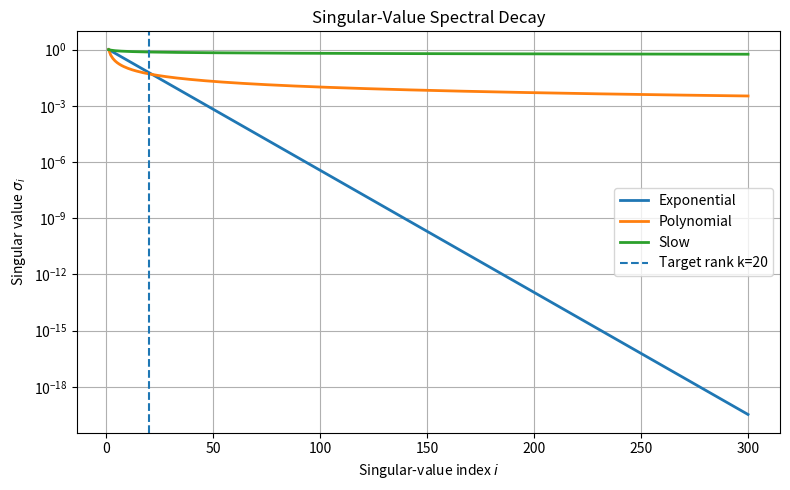
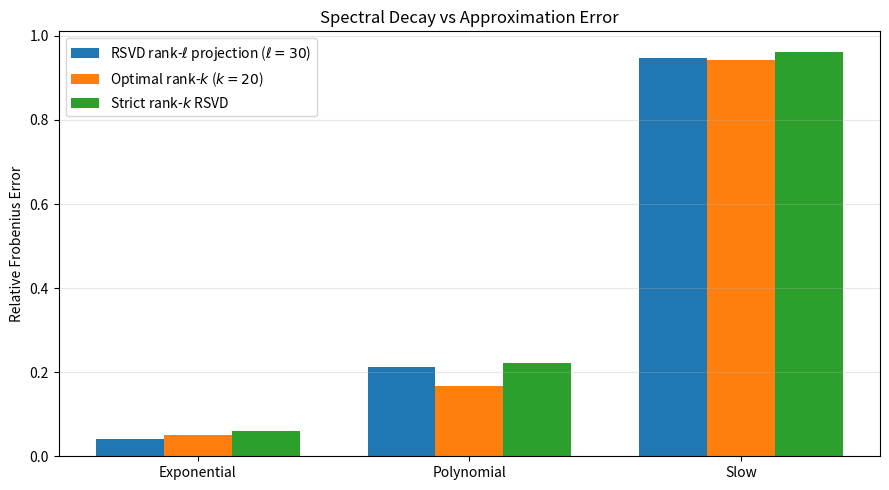
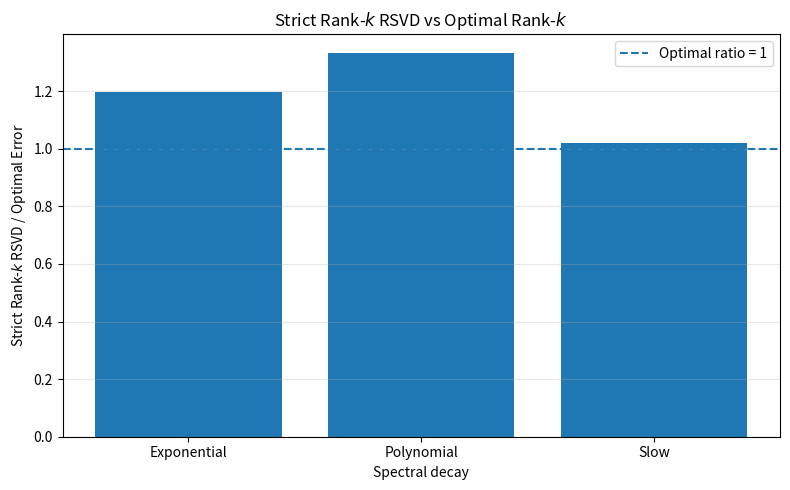

Recreate these plots in Python, in order.
# =========================================================
# spectral_decay_experiment.py
# =========================================================
#
# SPECTRAL DECAY EXPERIMENT FOR RSVD
#
# Purpose:
#   Study how different singular-value decay patterns
#   affect low-rank approximation and RSVD accuracy.
#
# We compare:
#
#   1. RSVD rank-ell projection:
#          A_proj = Q Q^T A
#
#      where ell = k + p
#
#   2. Optimal rank-k approximation:
#          A_k = U_k Sigma_k V_k^T
#
#      obtained from the known SVD of A.
#
#   3. Strict rank-k RSVD approximation:
#          A_k_RSV D = U_k Sigma_k V_k^T
#
# IMPORTANT:
#   The rank-ell projection is NOT a rank-k approximation when
#   ell > k. Therefore it must not be directly compared with
#   the optimal rank-k approximation as an EYM comparison.
#
# =========================================================


import numpy as np
import matplotlib.pyplot as plt


# =========================================================
# 1. EXPERIMENT PARAMETERS
# =========================================================

m = 500
n = 300

# Target rank
k = 20

# Oversampling parameter
p = 10

# Sampling dimension
ell = k + p

# Random seed
seed = 42


print("=" * 70)
print("SPECTRAL DECAY EXPERIMENT")
print("=" * 70)

print(f"Matrix dimensions : {m} x {n}")
print(f"Target rank k     : {k}")
print(f"Oversampling p    : {p}")
print(f"Sampling dimension ell = k + p = {ell}")
print(f"Random seed       : {seed}")

print()


# =========================================================
# 2. RANDOM NUMBER GENERATOR
# =========================================================

rng = np.random.default_rng(seed)


# =========================================================
# 3. REDUCED SVD DIMENSION
# =========================================================
#
# r = min(m,n)
#
# For:
#
#       m = 500
#       n = 300
#
# we have:
#
#       r = 300
#
# Therefore:
#
#       U     : 500 x 300
#       Sigma : 300 x 300
#       V     : 300 x 300
#
# and:
#
#       A = U Sigma V^T
#
#       A : 500 x 300
#
# =========================================================

r = min(m, n)


# =========================================================
# 4. GENERATE RANDOM ORTHOGONAL MATRIX U
# =========================================================
#
# Generate:
#
#       G1 : m x r
#
#       G1 : 500 x 300
#
# QR decomposition:
#
#       G1 = U R
#
# gives:
#
#       U : 500 x 300
#
# with orthonormal columns.
#
# =========================================================

G1 = rng.standard_normal((m, r))

U, _ = np.linalg.qr(
    G1,
    mode="reduced"
)


# =========================================================
# 5. GENERATE RANDOM ORTHOGONAL MATRIX V
# =========================================================
#
# Generate:
#
#       G2 : n x r
#
#       G2 : 300 x 300
#
# QR decomposition gives:
#
#       V : 300 x 300
#
# =========================================================

G2 = rng.standard_normal((n, r))

V, _ = np.linalg.qr(
    G2,
    mode="reduced"
)


# =========================================================
# 6. VERIFY DIMENSIONS
# =========================================================

print("Dimensions of fixed orthogonal factors:")
print(f"U      = {U.shape}")
print(f"V      = {V.shape}")
print()


# =========================================================
# 7. CREATE SINGULAR-VALUE SPECTRA
# =========================================================
#
# i = 1,2,...,r
#
# Three spectral decay patterns:
#
#   Exponential:
#       sigma_i = exp(-0.15(i-1))
#
#   Polynomial:
#       sigma_i = i^(-1)
#
#   Slow:
#       sigma_i = i^(-0.1)
#
# =========================================================

i = np.arange(1, r + 1)


# Exponential decay
sigma_exp = np.exp(
    -0.15 * (i - 1)
)


# Polynomial decay
sigma_poly = i ** (-1.0)


# Slow decay
sigma_slow = i ** (-0.1)


# Store spectra
spectra = {
    "Exponential": sigma_exp,
    "Polynomial": sigma_poly,
    "Slow": sigma_slow
}


# =========================================================
# 8. RELATIVE FROBENIUS ERROR FUNCTION
# =========================================================

def relative_frobenius_error(A, A_approx):
    """
    Compute relative Frobenius error:

        ||A - A_approx||_F
        -------------------
              ||A||_F
    """

    numerator = np.linalg.norm(
        A - A_approx,
        ord="fro"
    )

    denominator = np.linalg.norm(
        A,
        ord="fro"
    )

    return numerator / denominator


# =========================================================
# 9. STORAGE FOR RESULTS
# =========================================================

results = {}


# =========================================================
# 10. RUN EXPERIMENT FOR EACH SPECTRUM
# =========================================================

for name, sigma in spectra.items():

    print()
    print("-" * 70)
    print(name)
    print("-" * 70)


    # =====================================================
    # 10.1 CONSTRUCT Sigma
    # =====================================================
    #
    # sigma has length 300.
    #
    # Therefore:
    #
    # Sigma : 300 x 300
    #
    # =====================================================

    Sigma = np.diag(sigma)

    print(f"Sigma  = {Sigma.shape}")


    # =====================================================
    # 10.2 CONSTRUCT MATRIX A
    # =====================================================
    #
    # A = U Sigma V^T
    #
    # Dimensions:
    #
    # U     : 500 x 300
    # Sigma : 300 x 300
    # V^T   : 300 x 300
    #
    # Therefore:
    #
    # A     : 500 x 300
    #
    # =====================================================

    A = U @ Sigma @ V.T

    print(f"A      = {A.shape}")


    # =====================================================
    # 10.3 OPTIMAL RANK-k APPROXIMATION
    # =====================================================
    #
    # Since we constructed A using its SVD, the first k
    # singular components give the exact optimal rank-k
    # approximation.
    #
    # A_k = U_k Sigma_k V_k^T
    #
    # U_k     : 500 x 20
    # Sigma_k : 20 x 20
    # V_k^T   : 20 x 300
    #
    # A_k     : 500 x 300
    #
    # =====================================================

    U_k_opt = U[:, :k]

    sigma_k_opt = sigma[:k]

    V_k_opt = V[:, :k]


    A_opt_k = (
        U_k_opt
        @ np.diag(sigma_k_opt)
        @ V_k_opt.T
    )


    # Calculate optimal rank-k relative error

    optimal_error = relative_frobenius_error(
        A,
        A_opt_k
    )


    # =====================================================
    # 10.4 GENERATE RANDOM TEST MATRIX Omega
    # =====================================================
    #
    # Omega : n x ell
    #
    # Omega : 300 x 30
    #
    # =====================================================

    Omega = rng.standard_normal(
        (n, ell)
    )

    print(f"Omega  = {Omega.shape}")


    # =====================================================
    # 10.5 RANDOMIZED RANGE FINDER
    # =====================================================
    #
    # Y = A Omega
    #
    # A     : 500 x 300
    # Omega : 300 x 30
    #
    # Y     : 500 x 30
    #
    # =====================================================

    Y = A @ Omega

    print(f"Y      = {Y.shape}")


    # =====================================================
    # 10.6 QR DECOMPOSITION
    # =====================================================
    #
    # Y = Q R
    #
    # Q : 500 x 30
    # R : 30 x 30
    #
    # =====================================================

    Q, R = np.linalg.qr(
        Y,
        mode="reduced"
    )

    print(f"Q      = {Q.shape}")
    print(f"R      = {R.shape}")


    # =====================================================
    # 10.7 RSVD RANK-ell PROJECTION
    # =====================================================
    #
    # A_projection = Q Q^T A
    #
    # Q^T : 30 x 500
    # A   : 500 x 300
    #
    # Q^T A : 30 x 300
    #
    # Q(Q^T A) : 500 x 300
    #
    # This approximation has rank at most ell = 30.
    #
    # =====================================================

    A_projection = Q @ (Q.T @ A)


    projection_error = relative_frobenius_error(
        A,
        A_projection
    )


    # =====================================================
    # 10.8 FORM SMALL MATRIX B
    # =====================================================
    #
    # B = Q^T A
    #
    # Q^T : 30 x 500
    # A   : 500 x 300
    #
    # B   : 30 x 300
    #
    # =====================================================

    B = Q.T @ A

    print(f"B      = {B.shape}")


    # =====================================================
    # 10.9 SVD OF SMALL MATRIX
    # =====================================================
    #
    # B = U_tilde Sigma V^T
    #
    # U_tilde : 30 x 30
    # Sigma   : 30
    # V^T     : 30 x 300
    #
    # =====================================================

    U_tilde, S, Vt = np.linalg.svd(
        B,
        full_matrices=False
    )


    print(f"U_tilde = {U_tilde.shape}")
    print(f"S       = {S.shape}")
    print(f"Vt      = {Vt.shape}")


    # =====================================================
    # 10.10 RECOVER APPROXIMATE LEFT SINGULAR VECTORS
    # =====================================================
    #
    # U_R = Q U_tilde
    #
    # Q         : 500 x 30
    # U_tilde   : 30 x 30
    #
    # U_R       : 500 x 30
    #
    # =====================================================

    U_rsvd = Q @ U_tilde

    print(f"U_rsvd = {U_rsvd.shape}")


    # =====================================================
    # 10.11 STRICT RANK-k RSVD APPROXIMATION
    # =====================================================
    #
    # Keep only the first k = 20 components.
    #
    # U_k_RSV D : 500 x 20
    # S_k       : 20
    # V_k^T     : 20 x 300
    #
    # =====================================================

    U_k_rsvd = U_rsvd[:, :k]

    S_k_rsvd = S[:k]

    Vt_k_rsvd = Vt[:k, :]


    # Reconstruct rank-k RSVD approximation

    A_rsvd_k = (
        U_k_rsvd
        @ np.diag(S_k_rsvd)
        @ Vt_k_rsvd
    )


    # =====================================================
    # 10.12 STRICT RANK-k RSVD ERROR
    # =====================================================

    rsvd_rank_k_error = relative_frobenius_error(
        A,
        A_rsvd_k
    )


    # =====================================================
    # 10.13 RSVD / OPTIMAL RATIO
    # =====================================================
    #
    # This is the correct ratio for a strict rank-k
    # comparison.
    #
    # Since the optimal rank-k approximation is the minimum
    # possible rank-k error, this ratio should be >= 1
    # up to numerical roundoff.
    #
    # =====================================================

    rsvd_optimal_ratio = (
        rsvd_rank_k_error
        / optimal_error
    )


    # =====================================================
    # 10.14 STORE RESULTS
    # =====================================================

    results[name] = {

        "projection_error":
            projection_error,

        "optimal_rank_k_error":
            optimal_error,

        "rsvd_rank_k_error":
            rsvd_rank_k_error,

        "rsvd_optimal_ratio":
            rsvd_optimal_ratio
    }


    # =====================================================
    # 10.15 PRINT RESULTS
    # =====================================================

    print()

    print(
        f"RSVD rank-{ell} projection error : "
        f"{projection_error:.6f}"
    )

    print(
        f"Optimal rank-{k} error            : "
        f"{optimal_error:.6f}"
    )

    print(
        f"Strict rank-{k} RSVD error        : "
        f"{rsvd_rank_k_error:.6f}"
    )

    print(
        f"Strict RSVD / Optimal ratio       : "
        f"{rsvd_optimal_ratio:.6f}"
    )


# =========================================================
# 11. FINAL RESULTS TABLE
# =========================================================

print()
print()
print("=" * 90)
print("FINAL SPECTRAL DECAY RESULTS")
print("=" * 90)

print(
    f"{'Spectrum':<15}"
    f"{'RSVD rank-ell':>18}"
    f"{'Optimal rank-k':>18}"
    f"{'RSVD rank-k':>18}"
    f"{'RSVD/Optimal':>18}"
)

print("-" * 90)

for name in results:

    r = results[name]

    print(
        f"{name:<15}"
        f"{r['projection_error']:>18.5f}"
        f"{r['optimal_rank_k_error']:>18.5f}"
        f"{r['rsvd_rank_k_error']:>18.5f}"
        f"{r['rsvd_optimal_ratio']:>18.5f}"
    )


# =========================================================
# 12. PLOT 1: SINGULAR-VALUE SPECTRAL DECAY
# =========================================================

plt.figure(figsize=(8, 5))

for name, sigma in spectra.items():

    plt.semilogy(
        i,
        sigma,
        linewidth=2,
        label=name
    )

# Target rank
plt.axvline(
    k,
    linestyle="--",
    linewidth=1.5,
    label=f"Target rank k={k}"
)

plt.xlabel("Singular-value index $i$")

plt.ylabel(
    "Singular value $\\sigma_i$"
)

plt.title(
    "Singular-Value Spectral Decay"
)

plt.legend()

plt.grid(
    True,
    which="both"
)

plt.tight_layout()

plt.savefig(
    "spectral_decay.png",
    dpi=300,
    bbox_inches="tight"
)

plt.show()


# =========================================================
# 13. PLOT 2: APPROXIMATION ERROR COMPARISON
# =========================================================

names = list(results.keys())

projection_errors = [
    results[name]["projection_error"]
    for name in names
]

optimal_errors = [
    results[name]["optimal_rank_k_error"]
    for name in names
]

rsvd_rank_k_errors = [
    results[name]["rsvd_rank_k_error"]
    for name in names
]


x = np.arange(
    len(names)
)

width = 0.25


plt.figure(figsize=(9, 5))

plt.bar(
    x - width,
    projection_errors,
    width,
    label=f"RSVD rank-$\\ell$ projection ($\\ell={ell}$)"
)

plt.bar(
    x,
    optimal_errors,
    width,
    label=f"Optimal rank-$k$ ($k={k}$)"
)

plt.bar(
    x + width,
    rsvd_rank_k_errors,
    width,
    label="Strict rank-$k$ RSVD"
)

plt.xticks(
    x,
    names
)

plt.ylabel(
    "Relative Frobenius Error"
)

plt.title(
    "Spectral Decay vs Approximation Error"
)

plt.legend()

plt.grid(
    axis="y",
    alpha=0.3
)

plt.tight_layout()

plt.savefig(
    "spectral_decay_error_comparison.png",
    dpi=300,
    bbox_inches="tight"
)

plt.show()


# =========================================================
# 14. PLOT 3: STRICT RSVD / OPTIMAL RATIO
# =========================================================

ratios = [
    results[name]["rsvd_optimal_ratio"]
    for name in names
]


plt.figure(figsize=(8, 5))

plt.bar(
    names,
    ratios
)

plt.axhline(
    1.0,
    linestyle="--",
    linewidth=1.5,
    label="Optimal ratio = 1"
)

plt.ylabel(
    "Strict Rank-$k$ RSVD / Optimal Error"
)

plt.xlabel(
    "Spectral decay"
)

plt.title(
    "Strict Rank-$k$ RSVD vs Optimal Rank-$k$"
)

plt.legend()

plt.grid(
    axis="y",
    alpha=0.3
)

plt.tight_layout()

plt.savefig(
    "rsvd_optimal_ratio_spectral_decay.png",
    dpi=300,
    bbox_inches="tight"
)

plt.show()


# =========================================================
# 15. FINAL INTERPRETATION
# =========================================================

print()
print("=" * 70)
print("INTERPRETATION")
print("=" * 70)

print()
print("1. Exponential decay:")
print("   Singular values decrease rapidly.")
print("   A small rank captures most of the matrix information.")

print()
print("2. Polynomial decay:")
print("   Singular values decrease more gradually.")
print("   More components are required for accurate approximation.")

print()
print("3. Slow decay:")
print("   Many singular values remain significant.")
print("   Low-rank approximation is intrinsically more difficult.")

print()
print("4. Important rank distinction:")
print(
    f"   RSVD projection has rank <= ell = {ell}, "
    f"while the EYM benchmark has rank k = {k}."
)

print()
print("5. Strict rank-k comparison:")
print(
    "   RSVD rank-k error should be >= optimal rank-k error "
    "up to numerical roundoff."
)

print()
print("Experiment completed successfully.")
